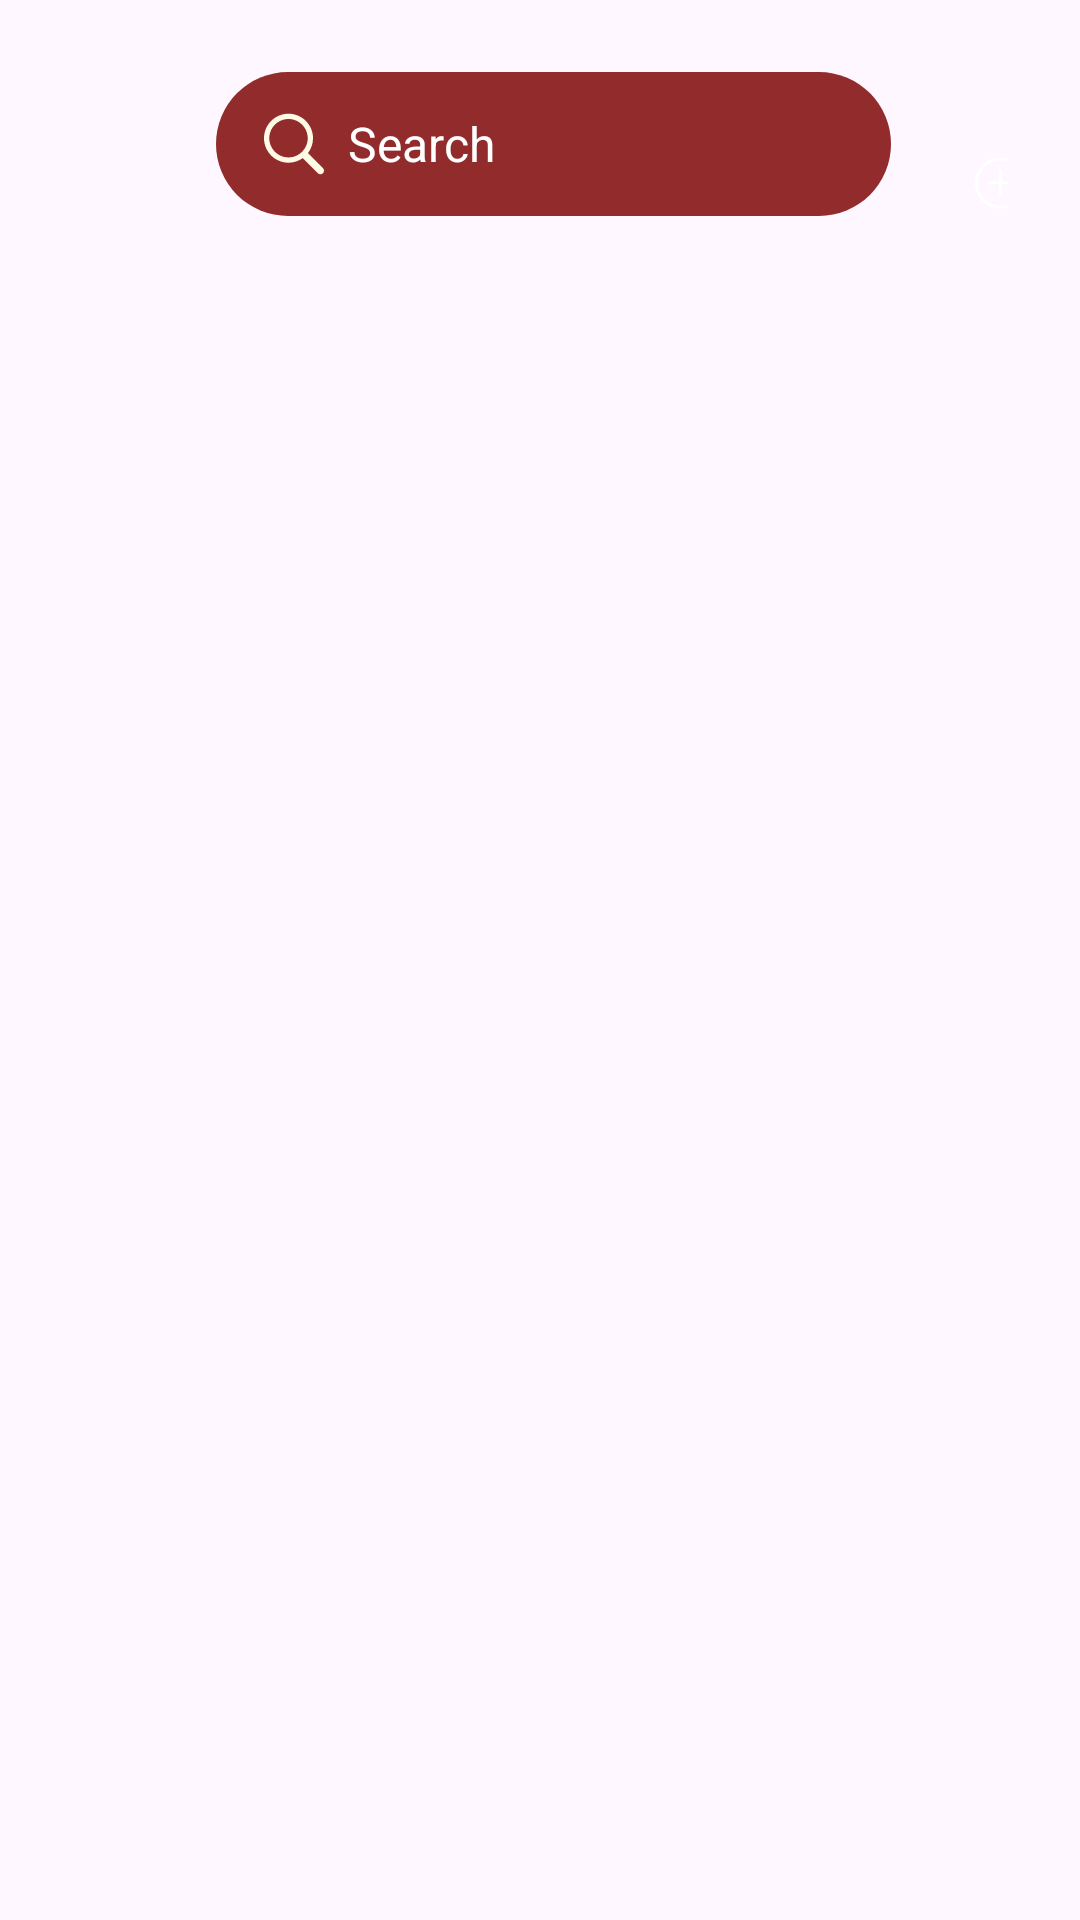

Layout XML and referenced resources for this Android screen:
<!-- AndroidManifest.xml: application theme Theme.Material3.Light.NoActionBar -->
<!-- res/layout/activity_all_employee.xml -->
<?xml version="1.0" encoding="utf-8"?>
<androidx.constraintlayout.widget.ConstraintLayout xmlns:android="http://schemas.android.com/apk/res/android"
    xmlns:app="http://schemas.android.com/apk/res-auto"
    xmlns:tools="http://schemas.android.com/tools"
    android:id="@+id/main"
    android:layout_width="match_parent"
    android:layout_height="match_parent"
    tools:context=".activity.AllEmployeeActivity">

    <LinearLayout
        android:layout_width="match_parent"
        android:layout_height="match_parent"
        android:orientation="vertical"
        android:padding="24dp"
        app:layout_constraintTop_toTopOf="parent"
        app:layout_constraintStart_toStartOf="parent"
        app:layout_constraintEnd_toEndOf="parent" >

        <LinearLayout
            android:layout_width="match_parent"
            android:layout_height="wrap_content"
            android:orientation="horizontal"
            app:layout_constraintTop_toTopOf="parent"
            app:layout_constraintStart_toStartOf="parent"
            app:layout_constraintEnd_toEndOf="parent" >

            <ImageView
                android:id="@+id/iv_arrow_back"
                android:layout_width="48dp"
                android:layout_height="48dp"
                android:src="@drawable/icon_arrow_back"
                app:layout_constraintTop_toTopOf="parent"
                app:layout_constraintStart_toStartOf="parent" />

            <LinearLayout
                android:layout_width="match_parent"
                android:layout_height="wrap_content"
                android:gravity="end"
                android:orientation="horizontal" >

                <EditText
                    android:id="@+id/et_search"
                    android:layout_width="225dp"
                    android:layout_height="48dp"
                    android:orientation="horizontal"
                    android:background="@drawable/bg_search"
                    android:drawableLeft="@drawable/icon_search"
                    android:paddingLeft="16dp"
                    android:textSize="16sp"
                    android:textColor="@color/white"
                    android:hint="Search"
                    android:textColorHint="@color/white"
                    android:inputType="text"
                    android:drawablePadding="8dp" />

                <Button
                    android:id="@+id/btn_add_employee"
                    android:layout_width="wrap_content"
                    android:layout_height="48dp"
                    android:text="Tambah Karyawan"
                    android:textSize="16sp"
                    android:textColor="@color/white"
                    android:layout_marginStart="24dp"
                    android:drawableLeft="@drawable/icon_plus"
                    android:background="@drawable/bg_btn_primary"
                    app:backgroundTint="@null" />

            </LinearLayout>

        </LinearLayout>

        <TextView
            android:id="@+id/tv_no_data"
            android:layout_width="wrap_content"
            android:layout_height="wrap_content"
            android:text="Maaf, data karyawan tidak ditemukan."
            android:textSize="16sp"
            android:textColor="@color/black"
            android:layout_gravity="center"
            android:visibility="gone"
            android:layout_marginTop="32dp"
            />

        <ScrollView
            android:layout_width="match_parent"
            android:layout_height="0dp"
            android:layout_weight="1"
            android:layout_marginTop="16dp"
            android:scrollbars="none">

            <TableLayout
                android:id="@+id/tableView"
                android:layout_width="match_parent"
                android:layout_height="wrap_content"
                android:padding="32dp" />

        </ScrollView>



    </LinearLayout>

</androidx.constraintlayout.widget.ConstraintLayout>
<!-- resources referenced by this layout -->
<resources>
  <color name="black">#FF000000</color>
  <color name="white">#FFFFFFFF</color>
  <!-- drawable bg_search (drawable) -->
  <?xml version="1.0" encoding="utf-8"?>
  <shape xmlns:android="http://schemas.android.com/apk/res/android"
      android:shape="rectangle">
  
      <solid android:color="@color/red" />
      <corners android:radius="300dp" />
  
  </shape>
  <!-- drawable icon_plus (drawable) -->
  <vector xmlns:android="http://schemas.android.com/apk/res/android"
      android:width="25dp"
      android:height="26dp"
      android:viewportWidth="25"
      android:viewportHeight="26">
    <path
        android:pathData="M12.5,21.5C7.8,21.5 4,17.7 4,13C4,8.3 7.8,4.5 12.5,4.5C17.2,4.5 21,8.3 21,13C21,17.7 17.2,21.5 12.5,21.5ZM12.5,5.5C8.35,5.5 5,8.85 5,13C5,17.15 8.35,20.5 12.5,20.5C16.65,20.5 20,17.15 20,13C20,8.85 16.65,5.5 12.5,5.5Z"
        android:fillColor="#ffffff"/>
    <path
        android:pathData="M8,12.5H17V13.5H8V12.5Z"
        android:fillColor="#ffffff"/>
    <path
        android:pathData="M12,8.5H13V17.5H12V8.5Z"
        android:fillColor="#ffffff"/>
  </vector>
  <!-- drawable icon_search (drawable) -->
  <vector xmlns:android="http://schemas.android.com/apk/res/android"
      android:width="20dp"
      android:height="22dp"
      android:viewportWidth="20"
      android:viewportHeight="22">
    <path
        android:pathData="M8.168,17.24C9.931,17.24 11.577,16.667 12.916,15.711L17.95,20.745C18.184,20.979 18.492,21.096 18.81,21.096C19.501,21.096 20,20.565 20,19.885C20,19.566 19.894,19.269 19.66,19.035L14.657,14.022C15.709,12.641 16.336,10.931 16.336,9.072C16.336,4.579 12.661,0.904 8.168,0.904C3.664,0.904 0,4.579 0,9.072C0,13.565 3.664,17.24 8.168,17.24ZM8.168,15.477C4.652,15.477 1.763,12.577 1.763,9.072C1.763,5.567 4.652,2.668 8.168,2.668C11.673,2.668 14.573,5.567 14.573,9.072C14.573,12.577 11.673,15.477 8.168,15.477Z"
        android:fillColor="#FFFAE6"/>
  </vector>
  <color name="red">#922B2B</color>
</resources>
